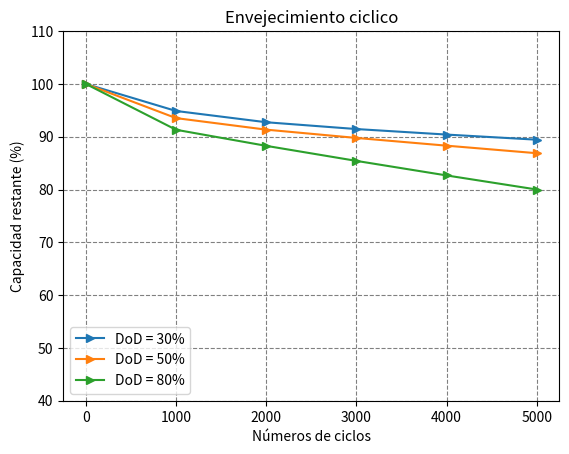

Recreate this plot in Python.
# -*- coding: utf-8 -*-
"""
[redacted]
"""

from math import e
import matplotlib.pyplot as plt

#Constantes de Tabla I
AlphaSei = 5.75 * (10 **(-2))
BetaSei = 121

kT = 6.93 * (10 ** (-2))
Tref = 298
T = 298  # en este caso se considero la temperatura de referencia

kt = 4.14 * 10 ** (-10)
Hr_cyc = 60 * 60 * 2 # dos horas en segundos (es lo que se demora en cargar y descargar un bateria)

sigma = 0.5  # en este caso se considero SoC de referencia
kSigma = 1.04
sigmaRef = 0.5 

kdelta1 =  1.40 * (10 ** (5))
kdelta2 = -5.01 * (10 ** (-1))
kdelta3 = -1.23 * (10 ** (5))


# Modelos:
# Factor de estrés de temperatura 
def stc(T):
  result = e ** (kT * (T - Tref) * (Tref/T))
  return result

# Factor de estrés de estado de carga SoC
def ssoc():
  result = e ** (kSigma * (sigma - sigmaRef))
  return result

# Factor de estrés de tiempo 
def st(t):
  result = kt * t
  return result

# Factor de estrés de profundidad de descarga DoD                     
def sd(delta):
  result = ((kdelta1 * (delta ** kdelta2)) + kdelta3) ** (-1)
  return result

#Función de tasa de degradación linealizada por ciclo
def F_d1(Sd, St, Ssoc, STc):
    result =(Sd + St) * Ssoc * STc
    return result

#Función para calcular la vida útil de la baterería
def L_cyc(N, fd1):
  result = 1 - AlphaSei * (e ** (-N * BetaSei * fd1)) - (1 - AlphaSei) * (e ** (-N * fd1))
  return result


list_L_cyc = []
count = 0

for delta in range(20, 120, 10):
    delta = delta/100
    
    for N in range(0,6000,1000): 
        list_L_cyc.append([]) 
        
        Sd_valor = sd(delta)
        St_valor = st(Hr_cyc)
        Ssoc_valor = ssoc()
        STc_valor = stc(T)
        
        F_d1_result = F_d1(Sd_valor,St_valor, Ssoc_valor,STc_valor)
        L_cyc_result = L_cyc(N, F_d1_result) 
        
        L = L_cyc_result
        L2= (1-L)*100 # La batería cuando esta nueva es L=0  y esto se hace para representar la capacidad restante 
    
        list_L_cyc[count].append(L2) 
    count = count +1
    

N = [0,1000,2000,3000,4000,5000]

plt.subplots()
plt.plot(N, list_L_cyc[1], marker = '>', label= 'DoD = 30%')
plt.plot(N, list_L_cyc[3], marker = '>', label= 'DoD = 50%')
plt.plot(N, list_L_cyc[6], marker = '>', label= 'DoD = 80%')
plt.grid(axis = 'x', color = 'gray', linestyle = 'dashed')
plt.grid(axis = 'y', color = 'gray', linestyle = 'dashed')
plt.title('Envejecimiento ciclico')
plt.xlabel('Números de ciclos')
plt.ylabel('Capacidad restante (%)')
plt.legend(loc = 'lower left')
plt.ylim(40,110)
plt.show()

